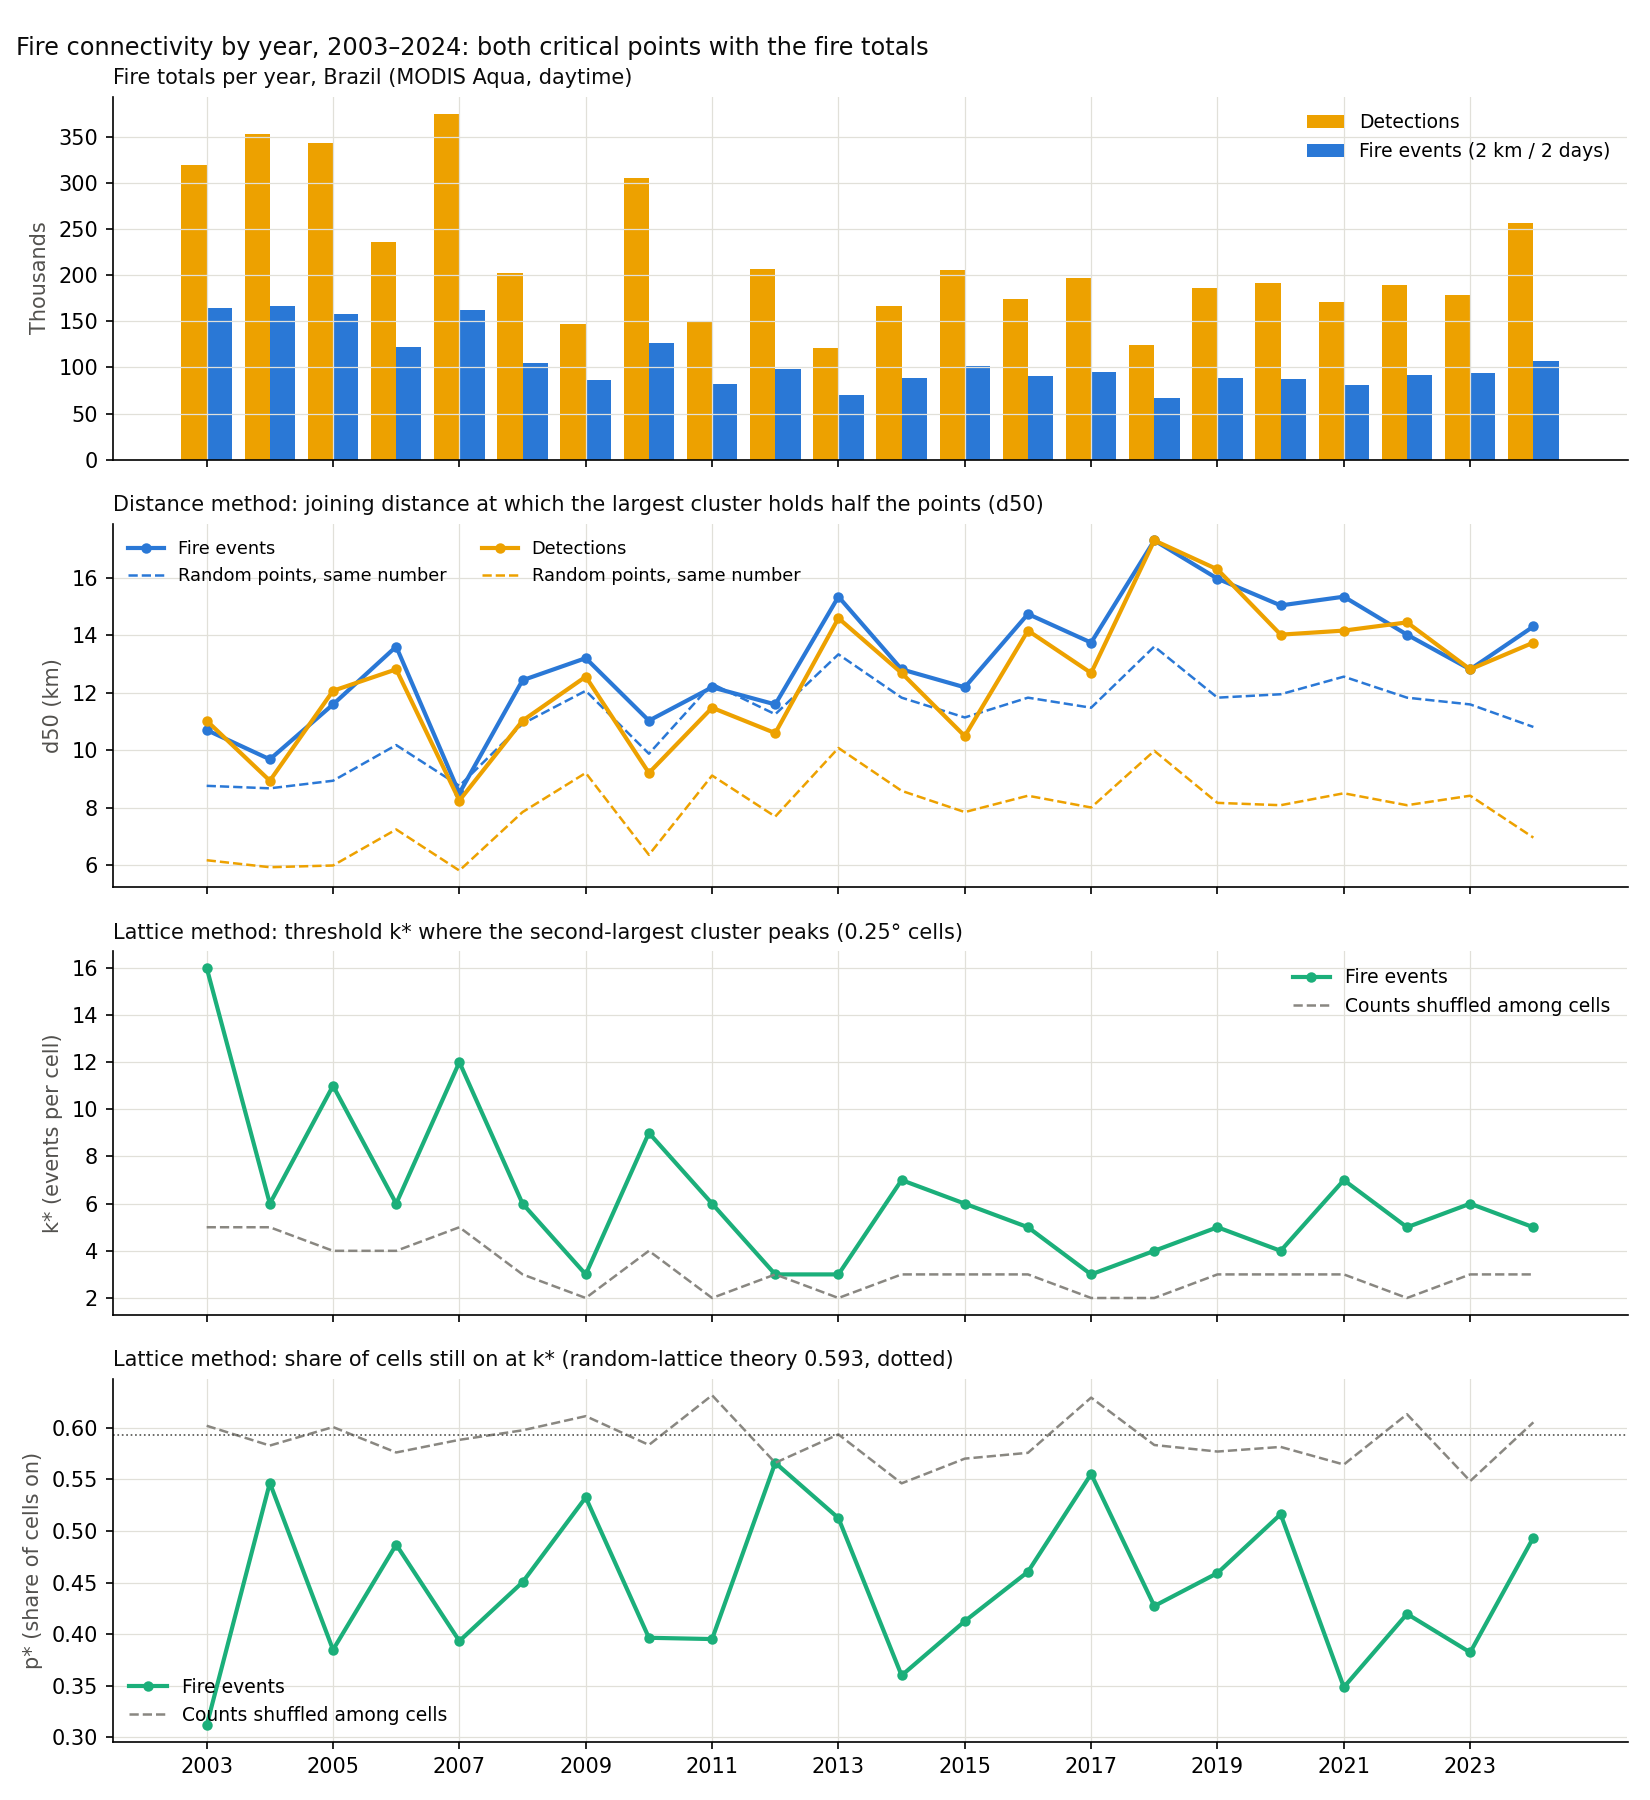

Data behind this chart, as committed beside it:
year, detections, events, d50_detections_km, d50_detections_random_km, d50_events_km, d50_events_random_km, d50_events_samecell_km, k_star, k_star_shuffled, p_star, p_star_shuffled, ratio_events
2003, 319366, 164025, 11.03, 6.175, 10.7, 8.763, 8.419, 16, 5.0, 0.3117, 0.6019, 1.221
2004, 353505, 166492, 8.94, 5.932, 9.685, 8.676, 7.772, 6, 5.0, 0.5466, 0.5828, 1.116
2005, 343197, 157750, 12.07, 5.992, 11.6, 8.94, 9.493, 11, 4.0, 0.385, 0.6007, 1.297
2006, 235951, 122573, 12.81, 7.246, 13.61, 10.18, 10.92, 6, 4.0, 0.4868, 0.5761, 1.337
2007, 375082, 162036, 8.252, 5.815, 8.504, 8.763, 7.694, 12, 5.0, 0.3934, 0.5883, 0.9704
2008, 202106, 105285, 11.03, 7.85, 12.44, 10.92, 10.18, 6, 3.0, 0.4504, 0.5975, 1.139
2009, 146798, 85996, 12.56, 9.212, 13.21, 12.07, 11.37, 3, 2.0, 0.5325, 0.6113, 1.094
2010, 305000, 126950, 9.212, 6.363, 11.03, 9.88, 9.212, 9, 4.0, 0.3966, 0.5834, 1.116
2011, 150520, 81855, 11.48, 9.121, 12.19, 12.31, 11.14, 6, 2.0, 0.3953, 0.6315, 0.9901
2012, 206836, 98456, 10.6, 7.694, 11.6, 11.25, 9.782, 3, 3.0, 0.5661, 0.5661, 1.03
2013, 120975, 70174, 14.6, 10.08, 15.34, 13.34, 12.44, 3, 2.0, 0.5125, 0.5936, 1.15
2014, 166860, 88841, 12.69, 8.589, 12.81, 11.83, 10.92, 7, 3.0, 0.3601, 0.5462, 1.083
2015, 205966, 101938, 10.49, 7.85, 12.19, 11.14, 9.588, 6, 3.0, 0.4127, 0.5701, 1.094
2016, 174211, 90532, 14.16, 8.419, 14.74, 11.83, 11.83, 5, 3.0, 0.4605, 0.5757, 1.246
2017, 197107, 94570, 12.69, 8.009, 13.74, 11.48, 11.48, 3, 2.0, 0.5552, 0.6292, 1.197
2018, 124082, 66970, 17.3, 9.98, 17.3, 13.61, 15.5, 4, 2.0, 0.4274, 0.5833, 1.271
2019, 185967, 88379, 16.29, 8.17, 15.97, 11.83, 12.19, 5, 3.0, 0.4593, 0.577, 1.35
2020, 191753, 87630, 14.02, 8.089, 15.04, 11.95, 11.37, 4, 3.0, 0.5163, 0.5814, 1.259
2021, 170977, 80609, 14.16, 8.504, 15.34, 12.56, 12.81, 7, 3.0, 0.3487, 0.5644, 1.221
2022, 189120, 91361, 14.45, 8.089, 14.02, 11.83, 11.71, 5, 2.0, 0.4197, 0.6131, 1.185
2023, 178174, 93577, 12.81, 8.419, 12.81, 11.6, 10.08, 6, 3.0, 0.3824, 0.5484, 1.105
2024, 257016, 107105, 13.74, 6.962, 14.31, 10.81, 11.6, 5, 3.0, 0.4937, 0.6053, 1.323
